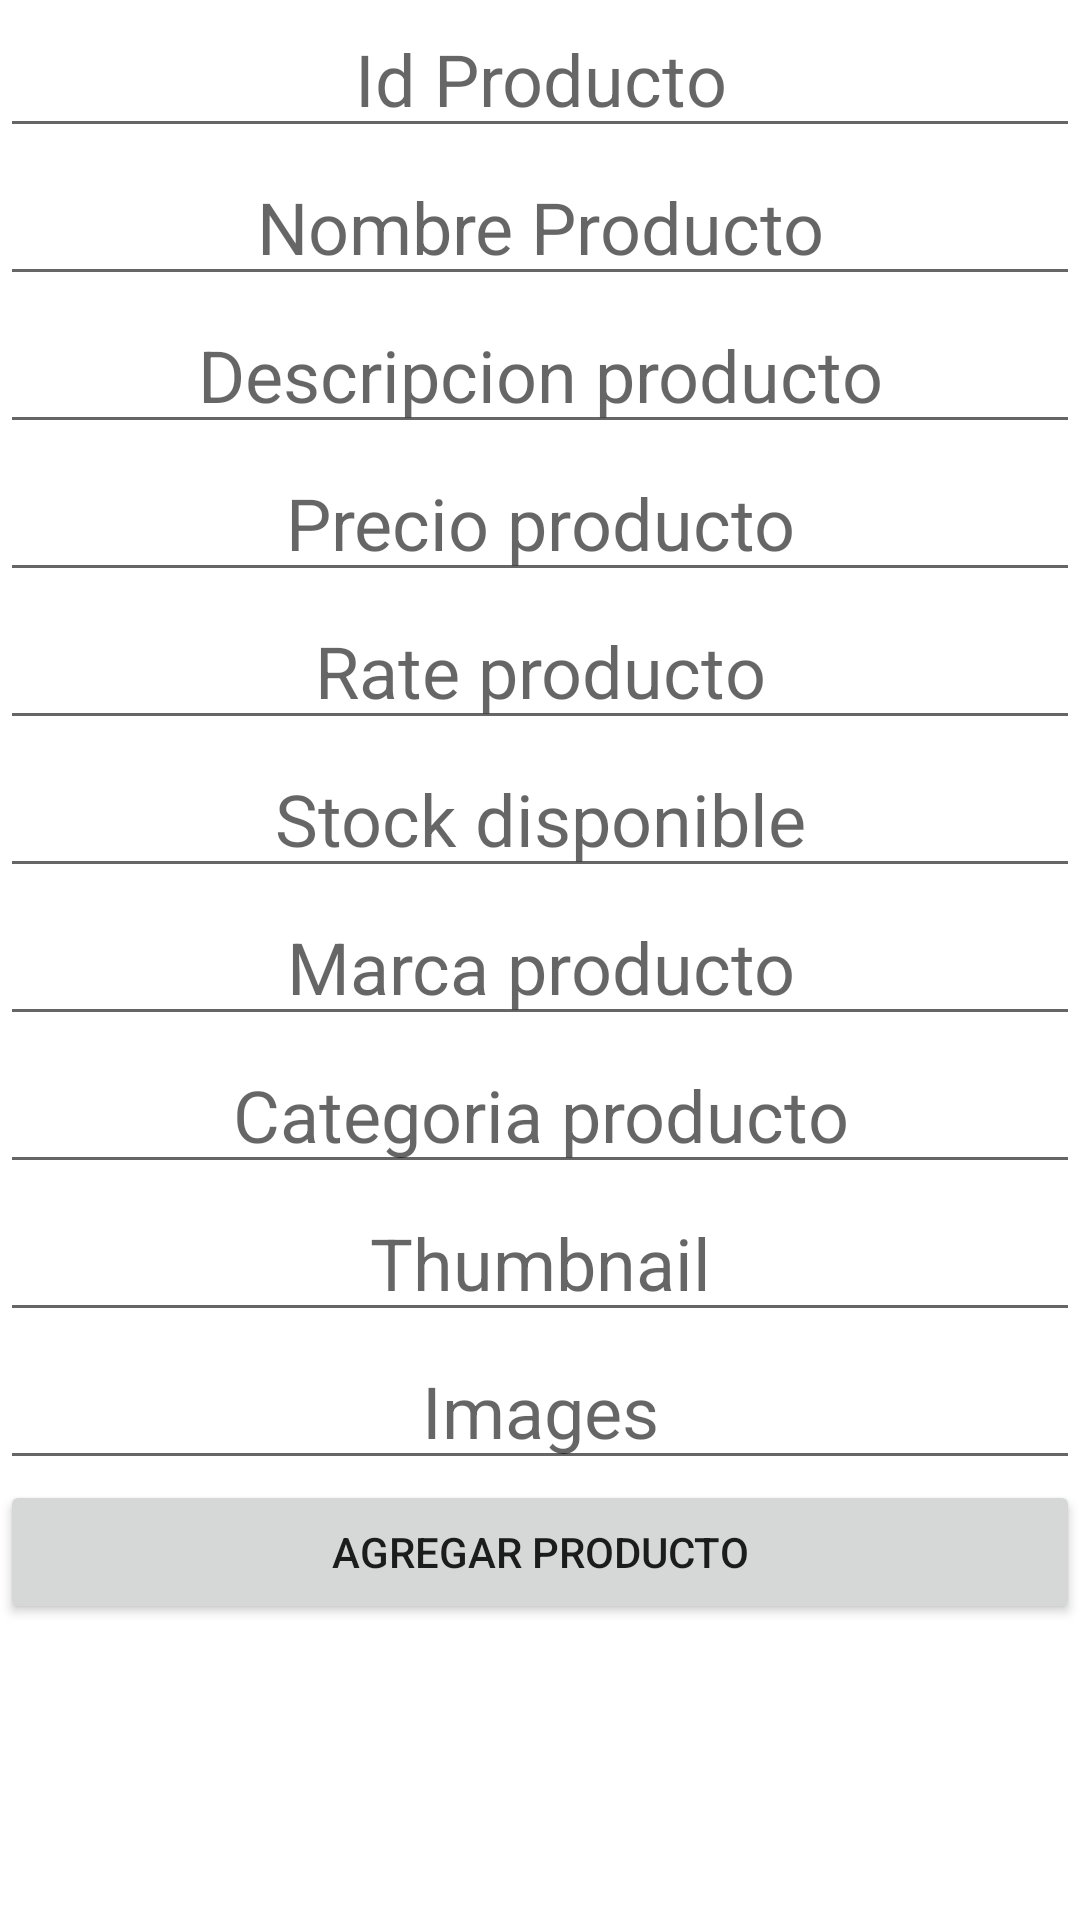

This screen was rendered from an Android layout file. Write that file and the resources it references.
<!-- AndroidManifest.xml: application theme Theme.Arce -->
<!-- res/layout/activity_new_product.xml -->
<?xml version="1.0" encoding="utf-8"?>
<LinearLayout xmlns:android="http://schemas.android.com/apk/res/android"
    xmlns:app="http://schemas.android.com/apk/res-auto"
    xmlns:tools="http://schemas.android.com/tools"
    android:layout_width="match_parent"
    android:layout_height="match_parent"
    android:orientation="vertical"
    tools:context="ucr.example.arce.activities.NewProductActivity">

    <EditText
        android:id="@+id/txtId"
        android:layout_width="match_parent"
        android:layout_height="wrap_content"
        android:ems="10"
        android:hint="Id Producto"
        android:inputType="textPersonName"
        android:textAlignment="center"
        android:textSize="24sp" />

    <EditText
        android:id="@+id/txtProduct"
        android:layout_width="match_parent"
        android:layout_height="wrap_content"
        android:ems="10"
        android:hint="Nombre Producto"
        android:inputType="textPersonName"
        android:textAlignment="center"
        android:textSize="24sp" />

    <EditText
        android:id="@+id/txtDescription"
        android:layout_width="match_parent"
        android:layout_height="wrap_content"
        android:ems="10"
        android:hint="Descripcion producto"
        android:inputType="textPersonName"
        android:textAlignment="center"
        android:textSize="24sp" />

    <EditText
        android:id="@+id/txtPrice"
        android:layout_width="match_parent"
        android:layout_height="wrap_content"
        android:ems="10"
        android:hint="Precio producto"
        android:inputType="textPersonName"
        android:textAlignment="center"
        android:textSize="24sp" />

    <EditText
        android:id="@+id/txtRate"
        android:layout_width="match_parent"
        android:layout_height="wrap_content"
        android:ems="10"
        android:hint="Rate producto"
        android:inputType="textPersonName"
        android:textAlignment="center"
        android:textSize="24sp" />

    <EditText
        android:id="@+id/txtStock"
        android:layout_width="match_parent"
        android:layout_height="wrap_content"
        android:ems="10"
        android:hint="Stock disponible"
        android:inputType="textPersonName"
        android:textAlignment="center"
        android:textSize="24sp" />

    <EditText
        android:id="@+id/txtBrand"
        android:layout_width="match_parent"
        android:layout_height="wrap_content"
        android:ems="10"
        android:hint="Marca producto"
        android:inputType="textPersonName"
        android:textAlignment="center"
        android:textSize="24sp" />

    <EditText
        android:id="@+id/txtCategoria"
        android:layout_width="match_parent"
        android:layout_height="wrap_content"
        android:ems="10"
        android:hint="Categoria producto"
        android:inputType="textPersonName"
        android:textAlignment="center"
        android:textSize="24sp" />

    <EditText
        android:id="@+id/txtThumbnail"
        android:layout_width="match_parent"
        android:layout_height="wrap_content"
        android:ems="10"
        android:hint="Thumbnail"
        android:inputType="textPersonName"
        android:textAlignment="center"
        android:textSize="24sp" />

    <EditText
        android:id="@+id/txtImages"
        android:layout_width="match_parent"
        android:layout_height="wrap_content"
        android:ems="10"
        android:hint="Images"
        android:inputType="textPersonName"
        android:textAlignment="center"
        android:textSize="24sp" />

    <Button
        android:id="@+id/buttonAddProduct"
        android:layout_width="match_parent"
        android:layout_height="wrap_content"
        android:text="Agregar Producto" />
</LinearLayout>
<!-- resources referenced by this layout -->
<resources>
  <style name="Theme.Arce" parent="Theme.MaterialComponents.DayNight.DarkActionBar">
          
          <item name="colorPrimary">@color/Primario</item>
          <item name="colorPrimaryVariant">@color/purple_700</item>
          <item name="colorOnPrimary">@color/white</item>
          
          <item name="colorSecondary">@color/Secundario</item>
          <item name="colorSecondaryVariant">@color/teal_700</item>
          <item name="colorOnSecondary">@color/black</item>
          
          <item name="android:statusBarColor" tools:targetApi="l">@color/Primario_oscuro</item>
          
      </style>
  <color name="Primario">#083AB0</color>
  <color name="purple_700">#FF3700B3</color>
  <color name="white">#FFFFFFFF</color>
  <color name="Secundario">#FFCC99</color>
  <color name="teal_700">#FF018786</color>
  <color name="black">#FF000000</color>
  <color name="Primario_oscuro">#0B328E</color>
</resources>
